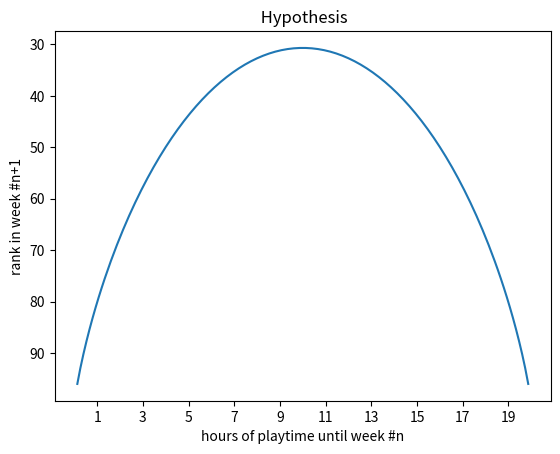

This figure's Python source: (Note: this script raises an exception after producing the figure.)
import pandas as pd
import numpy as np
import seaborn as sns
import matplotlib.pyplot as plt
import time


start = time.time()
print("starting hypothesis1")

x = [i/150 for i in range(0, 150)]
y = [100+100*(p*np.log(p) + (1-p)*np.log(1-p)) for p in x]

print("finished hypothesis1 in", time.time()-start, "seconds")



g = sns.lineplot(x=[p*20 for p in x], y=y)


g.set(xlabel='hours of playtime until week #n', ylabel='rank in week #n+1', title=' Hypothesis')

g.set_xticks([2*i-1 for i in range(1,11)])
plt.gca().invert_yaxis()
fig = g.get_figure()
fig.savefig("./pictures/hypothesis1.png", bbox_inches="tight")
